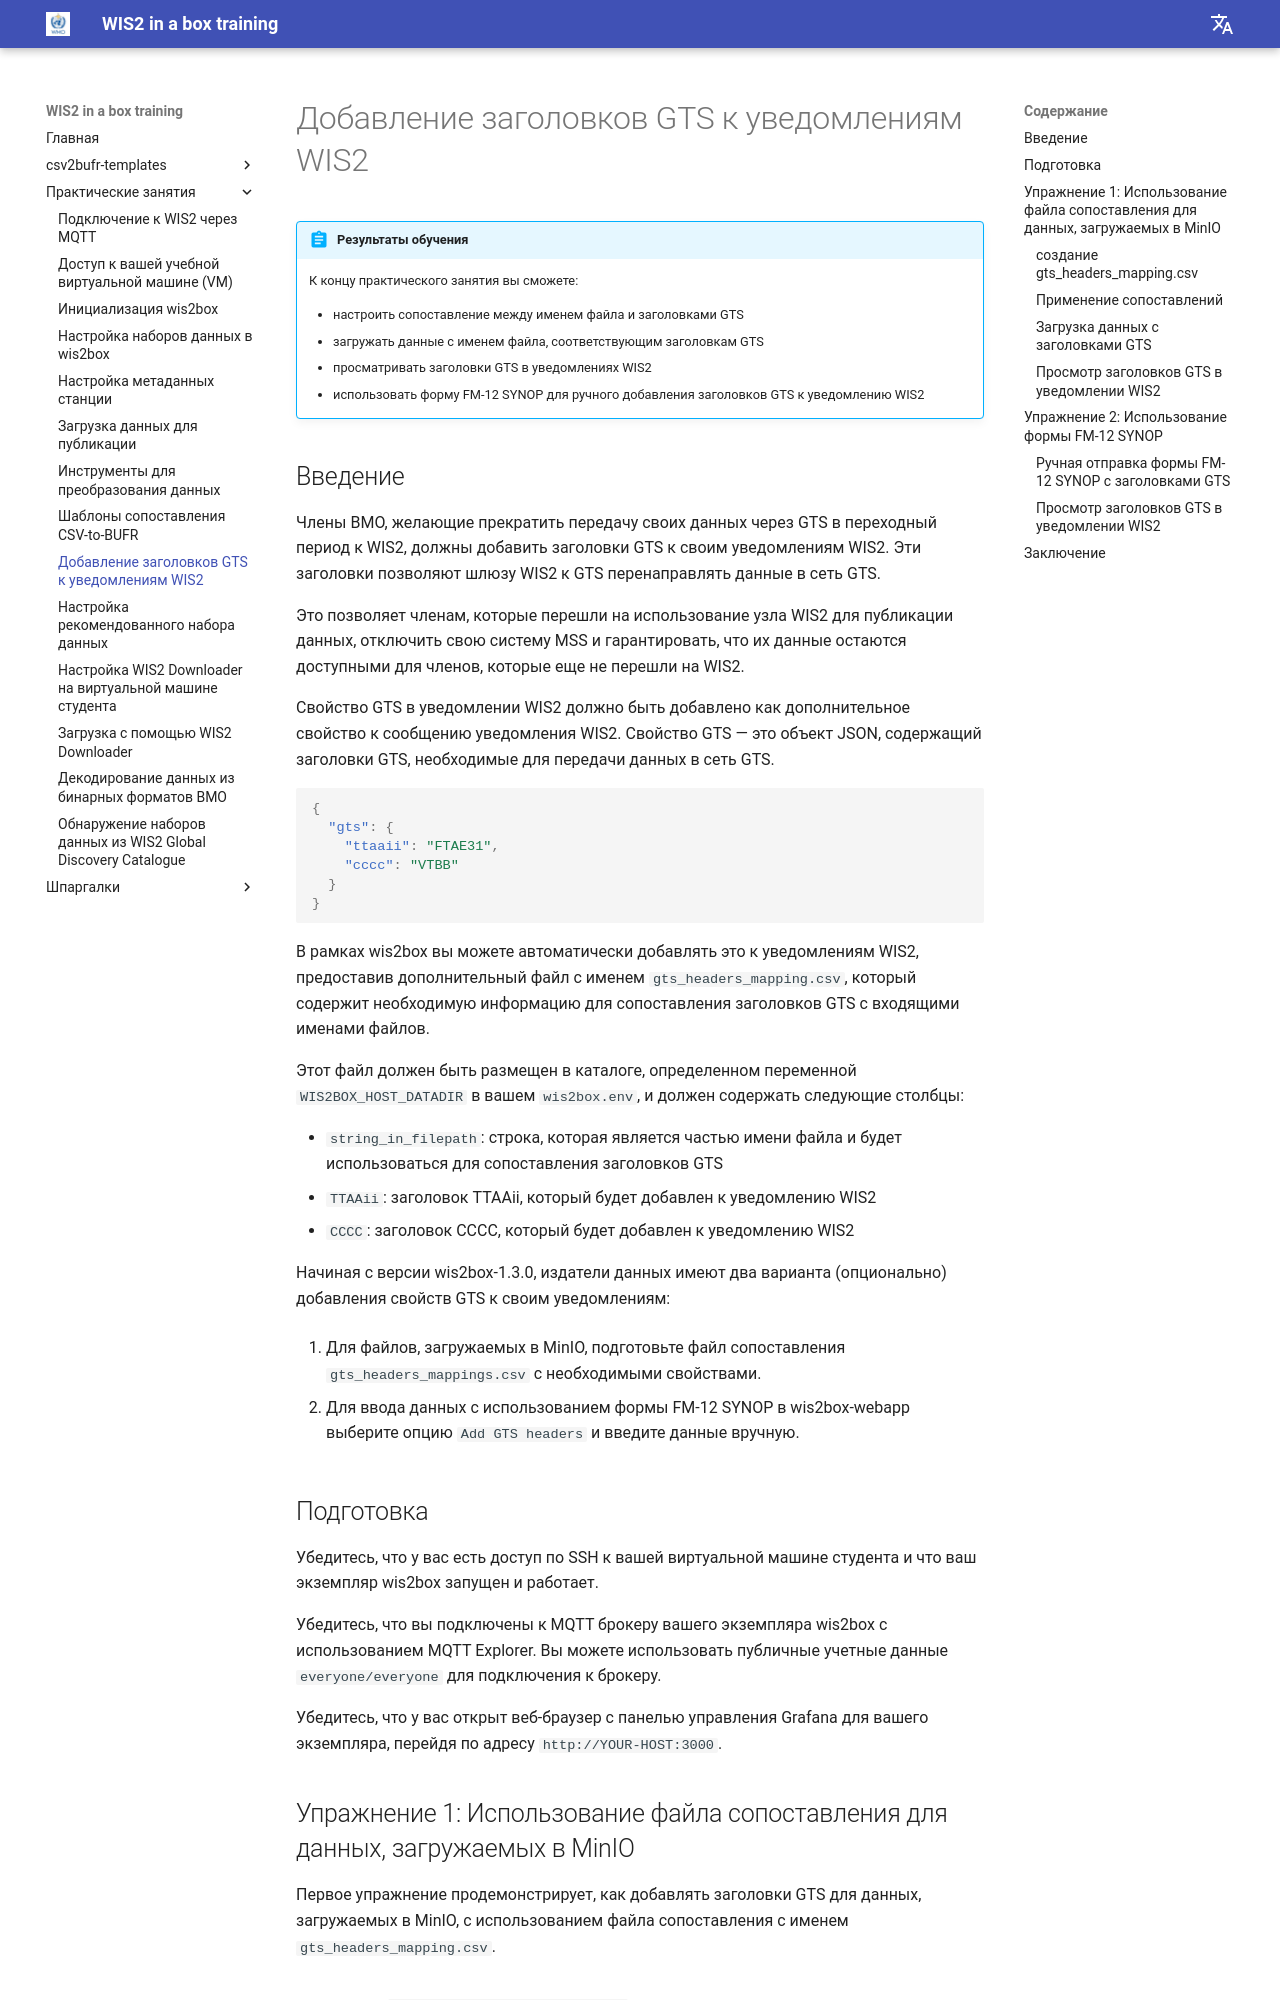

repository: wmo-im/wis2box-training · page: ru/practical-sessions/adding-gts-headers-to-wis2-notifications/index.html · generator: mkdocs

---
title: Добавление заголовков GTS к уведомлениям WIS2
---

# Добавление заголовков GTS к уведомлениям WIS2

!!! abstract "Результаты обучения"

    К концу практического занятия вы сможете:
    
    - настроить сопоставление между именем файла и заголовками GTS
    - загружать данные с именем файла, соответствующим заголовкам GTS
    - просматривать заголовки GTS в уведомлениях WIS2
    - использовать форму FM-12 SYNOP для ручного добавления заголовков GTS к уведомлению WIS2

## Введение

Члены ВМО, желающие прекратить передачу своих данных через GTS в переходный период к WIS2, должны добавить заголовки GTS к своим уведомлениям WIS2. Эти заголовки позволяют шлюзу WIS2 к GTS перенаправлять данные в сеть GTS.

Это позволяет членам, которые перешли на использование узла WIS2 для публикации данных, отключить свою систему MSS и гарантировать, что их данные остаются доступными для членов, которые еще не перешли на WIS2.

Свойство GTS в уведомлении WIS2 должно быть добавлено как дополнительное свойство к сообщению уведомления WIS2. Свойство GTS — это объект JSON, содержащий заголовки GTS, необходимые для передачи данных в сеть GTS.

```json
{
  "gts": {
    "ttaaii": "FTAE31",
    "cccc": "VTBB"
  }
}
```

В рамках wis2box вы можете автоматически добавлять это к уведомлениям WIS2, предоставив дополнительный файл с именем `gts_headers_mapping.csv`, который содержит необходимую информацию для сопоставления заголовков GTS с входящими именами файлов.

Этот файл должен быть размещен в каталоге, определенном переменной `WIS2BOX_HOST_DATADIR` в вашем `wis2box.env`, и должен содержать следующие столбцы:

- `string_in_filepath`: строка, которая является частью имени файла и будет использоваться для сопоставления заголовков GTS
- `TTAAii`: заголовок TTAAii, который будет добавлен к уведомлению WIS2
- `CCCC`: заголовок CCCC, который будет добавлен к уведомлению WIS2

Начиная с версии wis2box-1.3.0, издатели данных имеют два варианта (опционально) добавления свойств GTS к своим уведомлениям:

1. Для файлов, загружаемых в MinIO, подготовьте файл сопоставления `gts_headers_mappings.csv` с необходимыми свойствами.

2. Для ввода данных с использованием формы FM-12 SYNOP в wis2box-webapp выберите опцию `Add GTS headers` и введите данные вручную.

## Подготовка

Убедитесь, что у вас есть доступ по SSH к вашей виртуальной машине студента и что ваш экземпляр wis2box запущен и работает.

Убедитесь, что вы подключены к MQTT брокеру вашего экземпляра wis2box с использованием MQTT Explorer. Вы можете использовать публичные учетные данные `everyone/everyone` для подключения к брокеру.

Убедитесь, что у вас открыт веб-браузер с панелью управления Grafana для вашего экземпляра, перейдя по адресу `http://YOUR-HOST:3000`.
